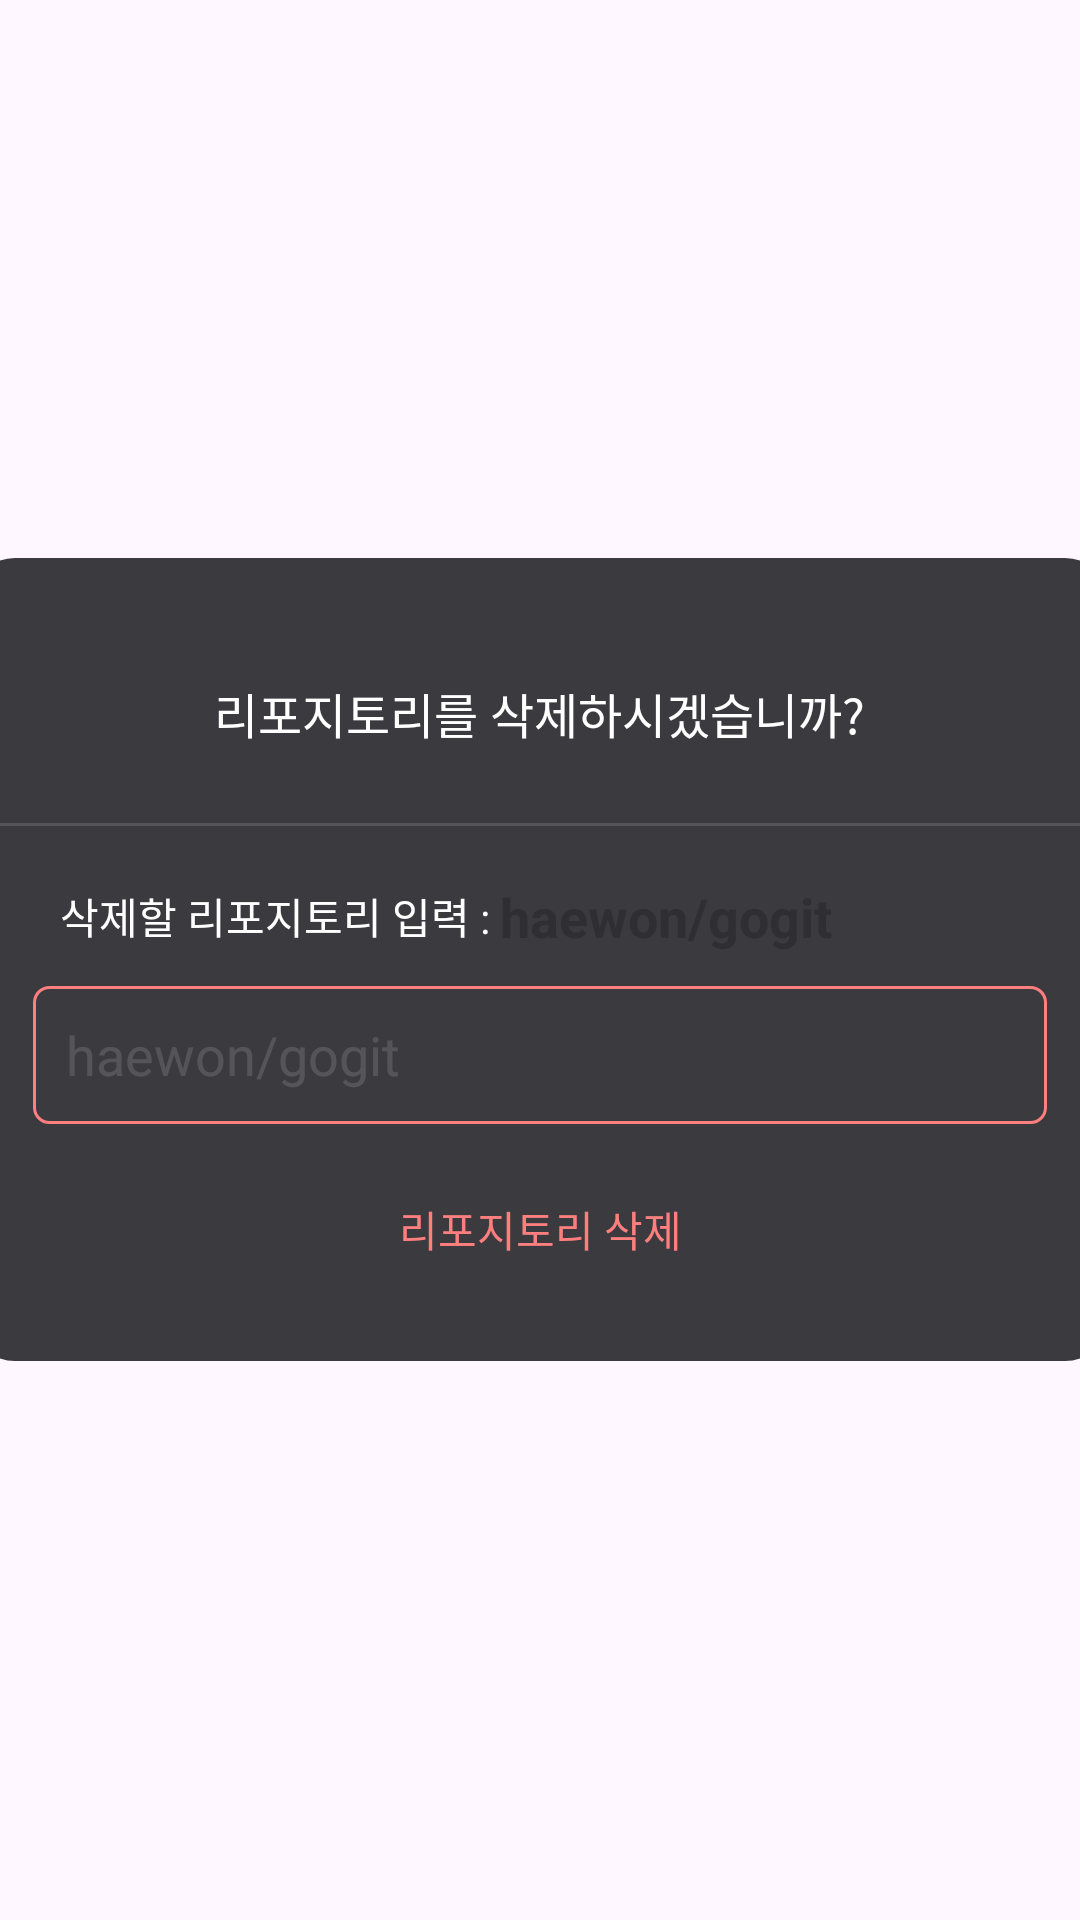

This screen was rendered from an Android layout file. Write that file and the resources it references.
<!-- AndroidManifest.xml: application theme Theme.Gogitapp -->
<!-- res/layout/delete_repository_modal.xml -->
<?xml version="1.0" encoding="utf-8"?>
<LinearLayout xmlns:android="http://schemas.android.com/apk/res/android"
    xmlns:app="http://schemas.android.com/apk/res-auto"
    xmlns:tools="http://schemas.android.com/tools"
    android:layout_width="match_parent"
    android:layout_height="match_parent"
    android:orientation="vertical"
    android:gravity="center">
    <LinearLayout
        android:layout_width="380dp"
        android:layout_height="wrap_content"
        android:orientation="vertical"
        android:gravity="center"
        android:background="@drawable/delete_modal_radius">
        <View
            android:id="@+id/repository_delete_modal_close"
            android:layout_width="20dp"
            android:layout_height="20dp"
            android:layout_margin="10dp"
            android:layout_gravity="end"
            android:backgroundTint="@color/white"
            android:background="@drawable/baseline_close_24"/>
        <TextView
            android:layout_width="wrap_content"
            android:layout_height="wrap_content"
            android:text="리포지토리를 삭제하시겠습니까?"
            android:textSize="16dp"
            android:textColor="@color/white"
            android:paddingLeft="25dp"
            android:paddingRight="25dp"
            android:paddingBottom="25dp"/>
        <View
            android:layout_width="match_parent"
            android:layout_height="1dp"
            android:layout_marginBottom="8dp"
            android:background="#23FFFFFF"/>
        <LinearLayout
            android:layout_width="match_parent"
            android:layout_height="wrap_content"
            android:paddingLeft="20dp"
            android:paddingRight="20dp"
            android:layout_margin="10dp"
            android:gravity="center_vertical">
            <TextView
                android:layout_width="wrap_content"
                android:layout_height="wrap_content"
                android:textColor="@color/white"
                android:text="삭제할 리포지토리 입력 : "/>
            <TextView
                android:id="@+id/delete_repository_name"
                android:layout_width="match_parent"
                android:layout_height="wrap_content"
                android:textColor="@color/white"
                android:textStyle="bold"
                android:textSize="18dp"
                android:hint="haewon/gogit"/>
        </LinearLayout>

        <EditText
            android:id="@+id/delete_repository_name_edittext"
            android:layout_width="match_parent"
            android:layout_height="48dp"
            android:paddingLeft="12dp"
            android:paddingRight="12dp"
            android:textColor="@color/white"
            android:layout_marginRight="20dp"
            android:layout_marginLeft="20dp"
            android:hint="haewon/gogit"
            android:textColorHint="#23FFFFFF"
            android:background="@drawable/exdittext_error"/>

        <Button
            android:id="@+id/repo_delete_button"
            android:layout_width="match_parent"
            android:layout_height="48dp"
            android:layout_marginLeft="20dp"
            android:layout_marginBottom="20dp"
            android:layout_marginRight="20dp"
            android:layout_marginTop="10dp"
            android:backgroundTint="#2D2C30"
            android:text="리포지토리 삭제"
            android:textColor="@color/error"
            android:background="@drawable/btn_round"/>

























    </LinearLayout>

</LinearLayout>
<!-- resources referenced by this layout -->
<resources>
  <color name="error">#FF7F7F</color>
  <color name="gray300">#EAEAEA</color>
  <color name="white">#FFFFFFFF</color>
  <!-- drawable delete_modal_radius (drawable) -->
  <?xml version="1.0" encoding="utf-8"?>
  <shape xmlns:android="http://schemas.android.com/apk/res/android">
      <corners android:radius="15dp"/>
      <solid android:color="#3B3A3F"/>
  </shape>
  <!-- drawable exdittext_error (drawable) -->
  <?xml version="1.0" encoding="utf-8"?>
  <layer-list xmlns:android="http://schemas.android.com/apk/res/android">
      <item
          android:bottom="1dp"
          android:left="1dp"
          android:right="1dp"
          android:top="1dp">
          <shape android:shape="rectangle" >
              <stroke
                  android:width="1dp"
                  android:color="@color/error" />
              <corners android:radius="5dp"/>
          </shape>
      </item>
  
  </layer-list>
  <style name="Theme.Gogitapp" parent="Base.Theme.Gogitapp" />
  <style name="Base.Theme.Gogitapp" parent="Theme.Material3.DayNight.NoActionBar">
          
           <item name="colorPrimary">@color/black</item>
          <item name="colorPrimaryVariant">@color/white</item>
          <item name="colorOnPrimary">@color/white</item>
      </style>
  <color name="black">#FF000000</color>
</resources>
